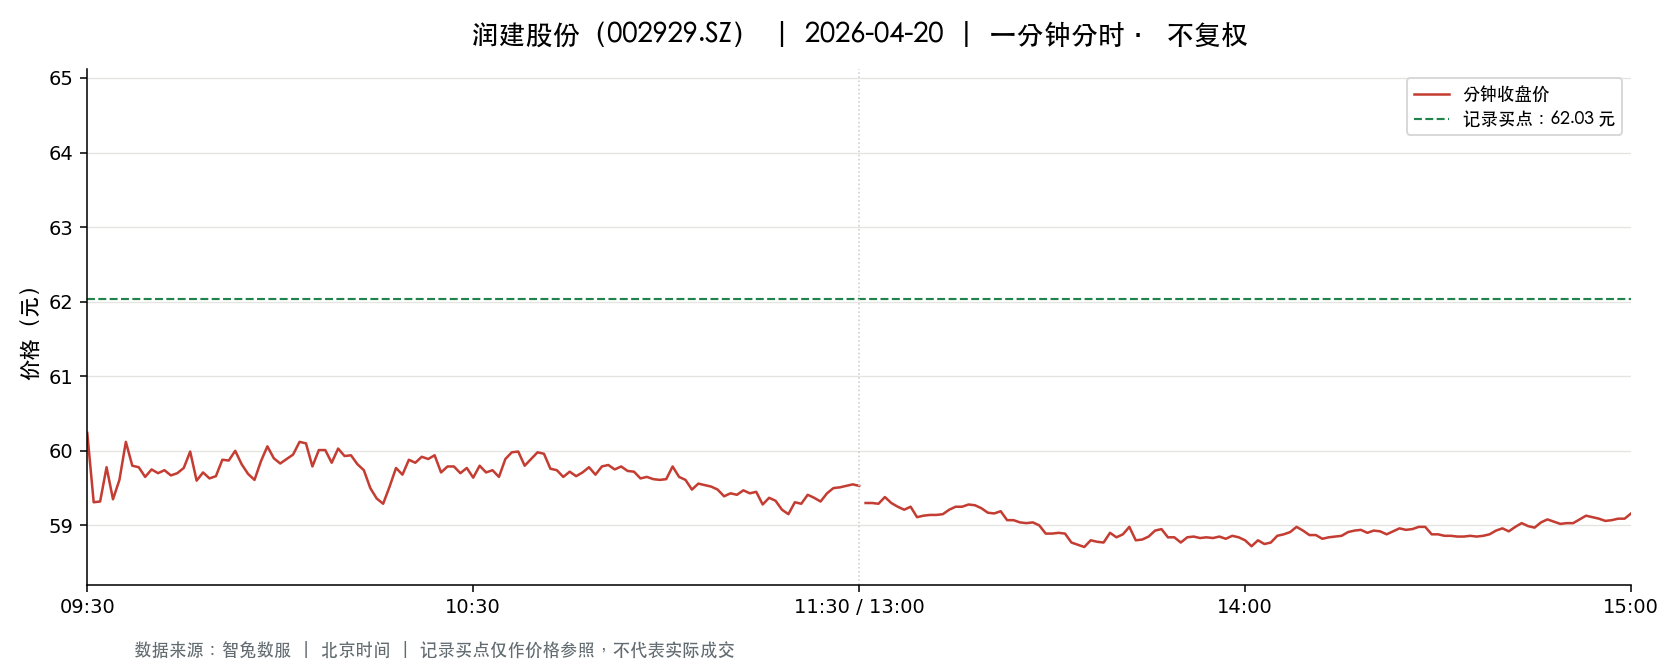

Data behind this chart, as committed beside it:
t, o, h, l, c, v, a, pc, sf
2026-04-20 09:30:00, 60.24, 60.24, 60.24, 60.24, 3043, 18331032, 61.34, 0.0
2026-04-20 09:31:00, 60.24, 61.5, 59.31, 59.31, 10522, 63370654, 60.24, 0.0
2026-04-20 09:32:00, 59.21, 59.42, 59.02, 59.32, 6136, 36329553, 59.31, 0.0
2026-04-20 09:33:00, 59.3, 59.78, 59.2, 59.78, 4573, 27146738, 59.32, 0.0
2026-04-20 09:34:00, 59.72, 59.76, 59.35, 59.35, 2937, 17509865, 59.78, 0.0
2026-04-20 09:35:00, 59.4, 59.68, 59.32, 59.61, 2466, 14670888, 59.35, 0.0
2026-04-20 09:36:00, 59.6, 60.12, 59.6, 60.12, 2370, 14192589, 59.61, 0.0
2026-04-20 09:37:00, 60.07, 60.07, 59.58, 59.8, 2010, 12015158, 60.12, 0.0
2026-04-20 09:38:00, 59.83, 59.93, 59.59, 59.78, 2248, 13412459, 59.8, 0.0
2026-04-20 09:39:00, 59.7, 59.87, 59.62, 59.65, 1503, 8978728, 59.78, 0.0
2026-04-20 09:40:00, 59.64, 59.88, 59.62, 59.75, 1863, 11121436, 59.65, 0.0
2026-04-20 09:41:00, 59.75, 59.94, 59.68, 59.7, 1631, 9747070, 59.75, 0.0
2026-04-20 09:42:00, 59.69, 59.77, 59.69, 59.74, 1055, 6299607, 59.7, 0.0
2026-04-20 09:43:00, 59.73, 59.75, 59.58, 59.67, 1880, 11222008, 59.74, 0.0
2026-04-20 09:44:00, 59.66, 59.96, 59.66, 59.7, 1244, 7443418, 59.67, 0.0
2026-04-20 09:45:00, 59.72, 59.88, 59.72, 59.77, 1171, 7002577, 59.7, 0.0
2026-04-20 09:46:00, 59.77, 60.0, 59.77, 59.99, 1250, 7488329, 59.77, 0.0
2026-04-20 09:47:00, 59.85, 59.89, 59.56, 59.6, 1921, 11466811, 59.99, 0.0
2026-04-20 09:48:00, 59.59, 59.71, 59.58, 59.71, 1624, 9680392, 59.6, 0.0
2026-04-20 09:49:00, 59.74, 59.8, 59.58, 59.63, 1101, 6566845, 59.71, 0.0
2026-04-20 09:50:00, 59.67, 59.8, 59.64, 59.66, 1702, 10161204, 59.63, 0.0
2026-04-20 09:51:00, 59.63, 59.88, 59.63, 59.88, 862.0, 5149755, 59.66, 0.0
2026-04-20 09:52:00, 59.86, 59.9, 59.75, 59.87, 1774, 10614362, 59.88, 0.0
2026-04-20 09:53:00, 59.89, 60.12, 59.87, 60.0, 1440, 8642306, 59.87, 0.0
2026-04-20 09:54:00, 60.0, 60.03, 59.82, 59.82, 892.0, 5347668, 60.0, 0.0
2026-04-20 09:55:00, 59.74, 59.74, 59.65, 59.69, 1804, 10775043, 59.82, 0.0
2026-04-20 09:56:00, 59.69, 59.69, 59.59, 59.61, 1479, 8817846, 59.69, 0.0
2026-04-20 09:57:00, 59.65, 60.0, 59.65, 59.86, 1627, 9739384, 59.61, 0.0
2026-04-20 09:58:00, 59.87, 60.06, 59.87, 60.06, 721.0, 4323120, 59.86, 0.0
2026-04-20 09:59:00, 60.07, 60.07, 59.89, 59.9, 1766, 10598151, 60.06, 0.0
2026-04-20 10:00:00, 59.9, 59.95, 59.81, 59.83, 998.0, 5973184, 59.9, 0.0
2026-04-20 10:01:00, 59.85, 59.99, 59.85, 59.89, 1201, 7196834, 59.83, 0.0
2026-04-20 10:02:00, 59.89, 59.99, 59.89, 59.95, 561.0, 3367211, 59.89, 0.0
2026-04-20 10:03:00, 59.96, 60.26, 59.96, 60.12, 1819, 10943156, 59.95, 0.0
2026-04-20 10:04:00, 60.16, 60.16, 60.05, 60.1, 1130, 6794045, 60.12, 0.0
2026-04-20 10:05:00, 60.09, 60.09, 59.79, 59.79, 1188, 7119211, 60.1, 0.0
2026-04-20 10:06:00, 59.77, 60.02, 59.75, 60.01, 795.0, 4757705, 59.79, 0.0
2026-04-20 10:07:00, 60.01, 60.06, 59.89, 60.01, 928.0, 5568275, 60.01, 0.0
2026-04-20 10:08:00, 60.01, 60.01, 59.81, 59.84, 540.0, 3233803, 60.01, 0.0
2026-04-20 10:09:00, 59.9, 60.08, 59.86, 60.03, 701.0, 4199861, 59.84, 0.0
2026-04-20 10:10:00, 60.06, 60.07, 59.92, 59.93, 763.0, 4579487, 60.03, 0.0
2026-04-20 10:11:00, 59.93, 59.95, 59.93, 59.94, 368.0, 2205721, 59.93, 0.0
2026-04-20 10:12:00, 59.94, 59.95, 59.81, 59.82, 1341, 8032095, 59.94, 0.0
2026-04-20 10:13:00, 59.82, 59.82, 59.7, 59.74, 1542, 9213098, 59.82, 0.0
2026-04-20 10:14:00, 59.74, 59.74, 59.5, 59.5, 1793, 10690848, 59.74, 0.0
2026-04-20 10:15:00, 59.49, 59.49, 59.36, 59.36, 2474, 14705982, 59.5, 0.0
2026-04-20 10:16:00, 59.34, 59.35, 59.28, 59.29, 1705, 10114659, 59.36, 0.0
2026-04-20 10:17:00, 59.31, 59.52, 59.3, 59.52, 1013, 6014439, 59.29, 0.0
2026-04-20 10:18:00, 59.51, 59.87, 59.46, 59.77, 1519, 9057989, 59.52, 0.0
2026-04-20 10:19:00, 59.82, 59.89, 59.68, 59.68, 743.0, 4439606, 59.77, 0.0
2026-04-20 10:20:00, 59.76, 59.96, 59.76, 59.88, 973.0, 5822127, 59.68, 0.0
2026-04-20 10:21:00, 59.91, 59.92, 59.83, 59.84, 584.0, 3497208, 59.88, 0.0
2026-04-20 10:22:00, 59.84, 59.92, 59.83, 59.92, 1246, 7461420, 59.84, 0.0
2026-04-20 10:23:00, 59.92, 60.0, 59.89, 59.89, 1318, 7903096, 59.92, 0.0
2026-04-20 10:24:00, 59.89, 59.94, 59.8, 59.94, 874.0, 5231323, 59.89, 0.0
2026-04-20 10:25:00, 59.9, 59.9, 59.71, 59.71, 447.0, 2673690, 59.94, 0.0
2026-04-20 10:26:00, 59.72, 59.8, 59.71, 59.79, 351.0, 2097143, 59.71, 0.0
2026-04-20 10:27:00, 59.75, 59.79, 59.71, 59.79, 440.0, 2628531, 59.79, 0.0
2026-04-20 10:28:00, 59.81, 59.82, 59.68, 59.7, 518.0, 3094932, 59.79, 0.0
2026-04-20 10:29:00, 59.7, 59.81, 59.65, 59.77, 596.0, 3558773, 59.7, 0.0
... 181 more rows
